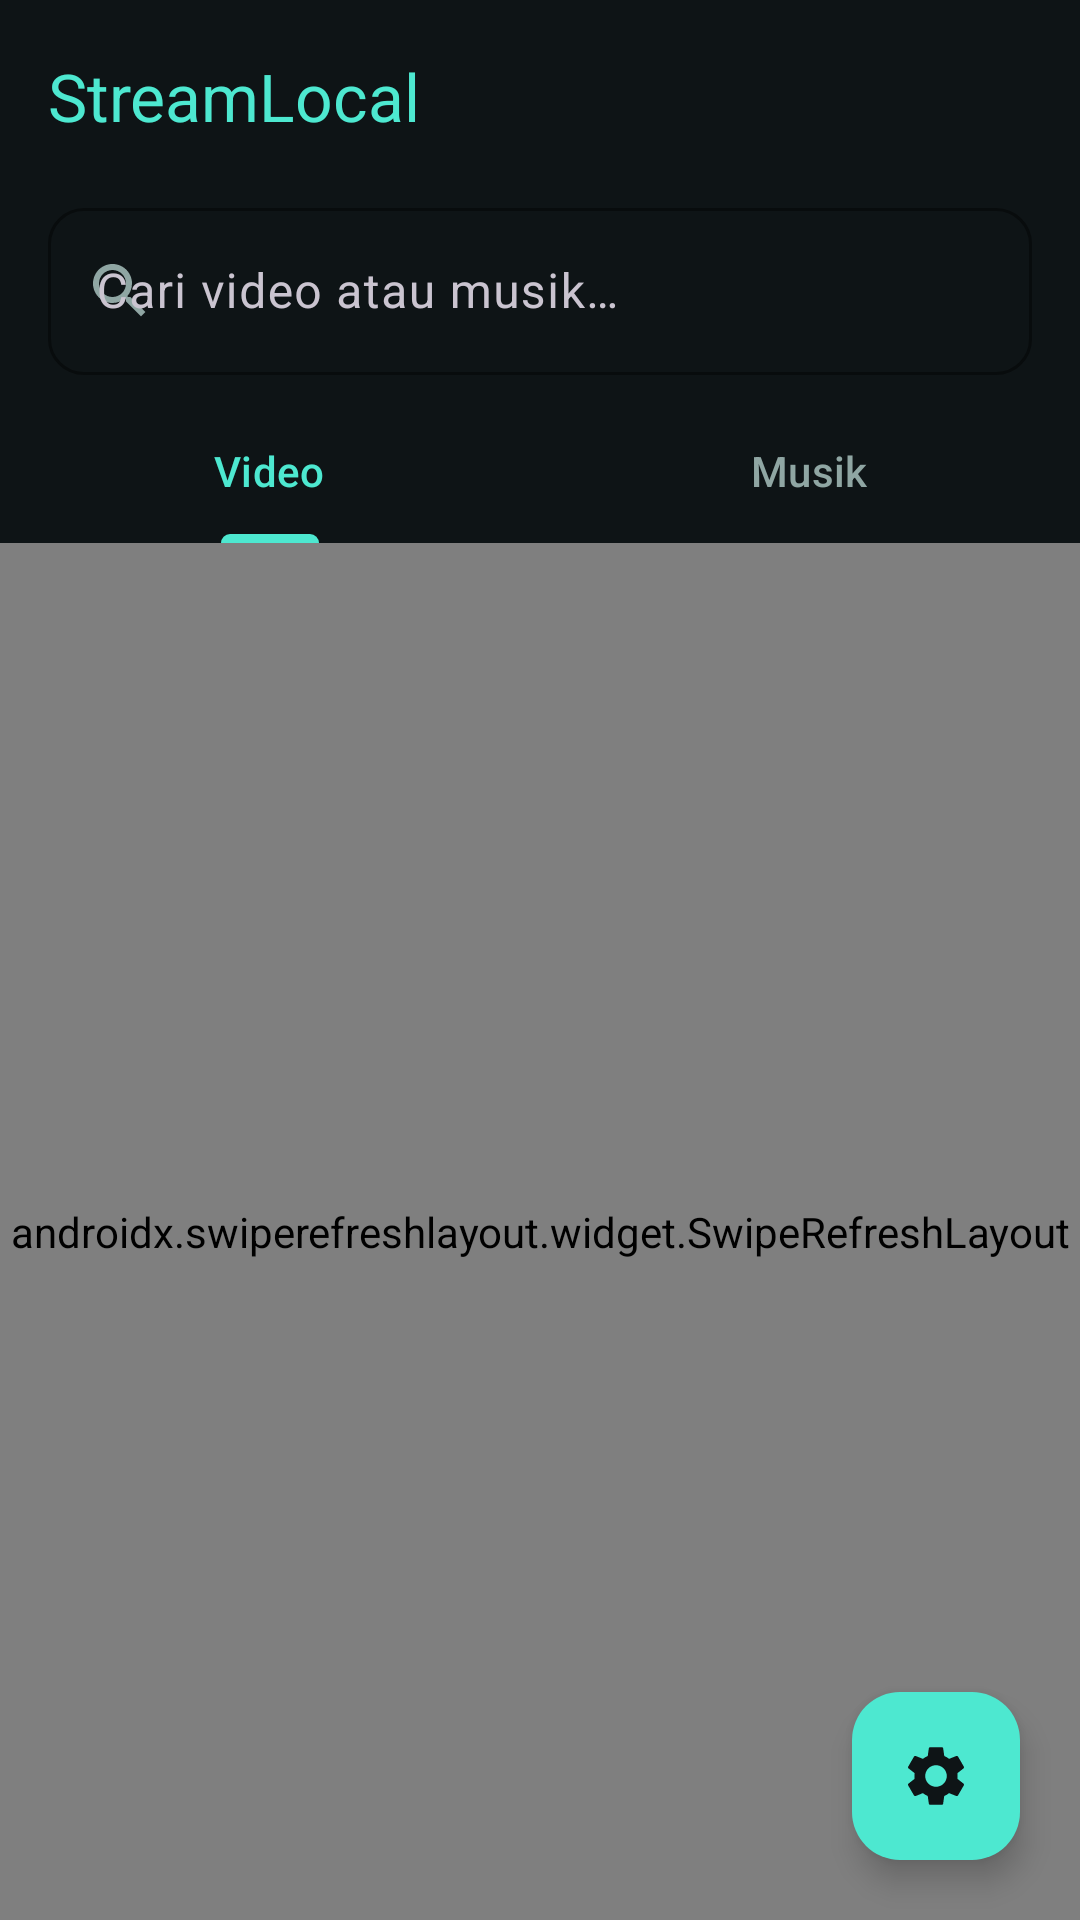

Layout XML and referenced resources for this Android screen:
<!-- AndroidManifest.xml: activity theme Theme.StreamLocal -->
<!-- res/layout/activity_main.xml -->
<?xml version="1.0" encoding="utf-8"?>
<androidx.coordinatorlayout.widget.CoordinatorLayout xmlns:android="http://schemas.android.com/apk/res/android"
    xmlns:app="http://schemas.android.com/apk/res-auto"
    xmlns:tools="http://schemas.android.com/tools"
    android:layout_width="match_parent"
    android:layout_height="match_parent"
    android:background="@color/background">

    <com.google.android.material.appbar.AppBarLayout
        android:layout_width="match_parent"
        android:layout_height="wrap_content"
        android:background="@color/background"
        app:elevation="0dp">

        <androidx.appcompat.widget.Toolbar
            android:id="@+id/toolbar"
            android:layout_width="match_parent"
            android:layout_height="?attr/actionBarSize"
            app:title="@string/app_name"
            app:titleTextColor="@color/accent" />

        <com.google.android.material.textfield.TextInputLayout
            style="@style/Widget.StreamLocal.EditText"
            android:layout_width="match_parent"
            android:layout_height="wrap_content"
            android:layout_marginStart="16dp"
            android:layout_marginEnd="16dp"
            android:layout_marginBottom="8dp"
            app:startIconDrawable="@drawable/ic_search"
            app:startIconTint="@color/text_secondary">

            <com.google.android.material.textfield.TextInputEditText
                android:id="@+id/editSearch"
                android:layout_width="match_parent"
                android:layout_height="wrap_content"
                android:hint="@string/hint_search"
                android:imeOptions="actionSearch"
                android:inputType="text"
                android:singleLine="true"
                android:textColor="@color/text_primary" />

        </com.google.android.material.textfield.TextInputLayout>

        <com.google.android.material.tabs.TabLayout
            android:id="@+id/tabLayout"
            android:layout_width="match_parent"
            android:layout_height="wrap_content"
            android:background="@color/background"
            app:tabIndicatorColor="@color/accent"
            app:tabSelectedTextColor="@color/accent"
            app:tabTextColor="@color/text_secondary">

            <com.google.android.material.tabs.TabItem
                android:layout_width="wrap_content"
                android:layout_height="wrap_content"
                android:text="@string/tab_video" />

            <com.google.android.material.tabs.TabItem
                android:layout_width="wrap_content"
                android:layout_height="wrap_content"
                android:text="@string/tab_music" />

        </com.google.android.material.tabs.TabLayout>

    </com.google.android.material.appbar.AppBarLayout>

    <androidx.swiperefreshlayout.widget.SwipeRefreshLayout
        android:id="@+id/swipeRefresh"
        android:layout_width="match_parent"
        android:layout_height="match_parent"
        app:layout_behavior="@string/appbar_scrolling_view_behavior">

        <FrameLayout
            android:layout_width="match_parent"
            android:layout_height="match_parent">

            <androidx.recyclerview.widget.RecyclerView
                android:id="@+id/recyclerResults"
                android:layout_width="match_parent"
                android:layout_height="match_parent"
                android:clipToPadding="false"
                android:paddingBottom="16dp"
                tools:listitem="@layout/item_search_result" />

            <TextView
                android:id="@+id/textEmpty"
                android:layout_width="wrap_content"
                android:layout_height="wrap_content"
                android:layout_gravity="center"
                android:text="@string/empty_search"
                android:textColor="@color/text_secondary"
                android:textSize="15sp" />

            <ProgressBar
                android:id="@+id/progressLoading"
                android:layout_width="wrap_content"
                android:layout_height="wrap_content"
                android:layout_gravity="center"
                android:indeterminateTint="@color/accent"
                android:visibility="gone" />

        </FrameLayout>
    </androidx.swiperefreshlayout.widget.SwipeRefreshLayout>

    <com.google.android.material.floatingactionbutton.FloatingActionButton
        android:id="@+id/fabSettings"
        android:layout_width="wrap_content"
        android:layout_height="wrap_content"
        android:layout_gravity="bottom|end"
        android:layout_margin="20dp"
        android:contentDescription="@string/action_settings"
        android:src="@drawable/ic_settings"
        app:backgroundTint="@color/accent"
        app:tint="@color/background" />

</androidx.coordinatorlayout.widget.CoordinatorLayout>
<!-- res/layout/item_search_result.xml (included above) -->
<?xml version="1.0" encoding="utf-8"?>
<LinearLayout xmlns:android="http://schemas.android.com/apk/res/android"
    android:layout_width="match_parent"
    android:layout_height="wrap_content"
    android:orientation="horizontal"
    android:gravity="center_vertical"
    android:paddingStart="16dp"
    android:paddingEnd="16dp"
    android:paddingTop="10dp"
    android:paddingBottom="10dp"
    android:background="?attr/selectableItemBackground"
    android:clickable="true"
    android:focusable="true">

    <androidx.cardview.widget.CardView
        android:layout_width="100dp"
        android:layout_height="60dp"
        app:cardCornerRadius="8dp"
        app:cardElevation="0dp"
        xmlns:app="http://schemas.android.com/apk/res-auto">

        <ImageView
            android:id="@+id/imageThumbnail"
            android:layout_width="match_parent"
            android:layout_height="match_parent"
            android:scaleType="centerCrop"
            android:src="@drawable/ic_thumbnail_placeholder" />

        <TextView
            android:id="@+id/textDuration"
            android:layout_width="wrap_content"
            android:layout_height="wrap_content"
            android:layout_gravity="bottom|end"
            android:background="#B0000000"
            android:paddingStart="4dp"
            android:paddingEnd="4dp"
            android:paddingTop="1dp"
            android:paddingBottom="1dp"
            android:textColor="@color/white"
            android:textSize="11sp"
            tools:text="27:15"
            xmlns:tools="http://schemas.android.com/tools" />

    </androidx.cardview.widget.CardView>

    <LinearLayout
        android:layout_width="0dp"
        android:layout_height="wrap_content"
        android:layout_weight="1"
        android:layout_marginStart="12dp"
        android:orientation="vertical">

        <TextView
            android:id="@+id/textTitle"
            android:layout_width="match_parent"
            android:layout_height="wrap_content"
            android:textColor="@color/text_primary"
            android:textSize="15sp"
            android:textStyle="bold"
            android:maxLines="2"
            android:ellipsize="end"
            tools:text="Judul video yang cukup panjang di sini"
            xmlns:tools="http://schemas.android.com/tools" />

        <TextView
            android:id="@+id/textSubtitle"
            android:layout_width="match_parent"
            android:layout_height="wrap_content"
            android:layout_marginTop="2dp"
            android:textColor="@color/text_secondary"
            android:textSize="13sp"
            android:maxLines="1"
            android:ellipsize="end"
            tools:text="Nama Uploader"
            xmlns:tools="http://schemas.android.com/tools" />

    </LinearLayout>

</LinearLayout>
<!-- resources referenced by this layout -->
<resources>
  <color name="accent">#4DE8D0</color>
  <color name="background">#0E1416</color>
  <color name="text_primary">#EAF2F1</color>
  <color name="text_secondary">#8FA6A3</color>
  <color name="white">#FFFFFF</color>
  <!-- drawable ic_search (drawable) -->
  <vector xmlns:android="http://schemas.android.com/apk/res/android"
      android:width="24dp" android:height="24dp" android:viewportWidth="24" android:viewportHeight="24" android:tint="@color/text_secondary">
      <path android:fillColor="@android:color/white" android:pathData="M15.5,14h-0.79l-0.28,-0.27C15.41,12.59 16,11.11 16,9.5 16,5.91 13.09,3 9.5,3S3,5.91 3,9.5 5.91,16 9.5,16c1.61,0 3.09,-0.59 4.23,-1.57l0.27,0.28v0.79l5,4.99L20.49,19l-4.99,-5zM9.5,14C7.01,14 5,11.99 5,9.5S7.01,5 9.5,5 14,7.01 14,9.5 11.99,14 9.5,14z"/>
  </vector>
  <!-- drawable ic_thumbnail_placeholder (drawable) -->
  <?xml version="1.0" encoding="utf-8"?>
  <vector xmlns:android="http://schemas.android.com/apk/res/android"
      android:width="24dp"
      android:height="24dp"
      android:viewportWidth="24"
      android:viewportHeight="24">
      <path
          android:fillColor="#243033"
          android:pathData="M0,0h24v24h-24z" />
      <path
          android:fillColor="#54635F"
          android:pathData="M12,3v10.55c-0.59,-0.34 -1.27,-0.55 -2,-0.55 -2.21,0 -4,1.79 -4,4s1.79,4 4,4 4,-1.79 4,-4L14,7h4L18,3h-6z" />
  </vector>
  <string name="action_settings">Pengaturan</string>
  <string name="app_name">StreamLocal</string>
  <string name="empty_search">Ketik sesuatu untuk mencari</string>
  <string name="hint_search">Cari video atau musik…</string>
  <string name="tab_music">Musik</string>
  <string name="tab_video">Video</string>
  <style name="Widget.StreamLocal.EditText" parent="Widget.Material3.TextInputLayout.OutlinedBox">
          <item name="boxStrokeColor">@color/accent</item>
          <item name="hintTextColor">@color/text_secondary</item>
          <item name="boxCornerRadiusTopStart">12dp</item>
          <item name="boxCornerRadiusTopEnd">12dp</item>
          <item name="boxCornerRadiusBottomStart">12dp</item>
          <item name="boxCornerRadiusBottomEnd">12dp</item>
      </style>
  <style name="Theme.StreamLocal" parent="Theme.Material3.Dark.NoActionBar">
          <item name="colorPrimary">@color/accent</item>
          <item name="colorOnPrimary">@color/background</item>
          <item name="colorSecondary">@color/accent_dim</item>
          <item name="colorSurface">@color/surface</item>
          <item name="colorOnSurface">@color/text_primary</item>
          <item name="android:colorBackground">@color/background</item>
          <item name="colorOnBackground">@color/text_primary</item>
          <item name="android:statusBarColor">@color/background</item>
          <item name="android:navigationBarColor">@color/background</item>
          <item name="android:windowLightStatusBar" tools:targetApi="m">false</item>
          <item name="materialAlertDialogTheme">@style/ThemeOverlay.StreamLocal.Dialog</item>
      </style>
  <color name="accent_dim">#2E8C7F</color>
  <color name="surface">#161F22</color>
  <style name="ThemeOverlay.StreamLocal.Dialog" parent="ThemeOverlay.Material3.Dialog">
          <item name="colorPrimary">@color/accent</item>
          <item name="colorSurface">@color/surface_raised</item>
          <item name="colorOnSurface">@color/text_primary</item>
      </style>
  <color name="surface_raised">#1E2A2E</color>
</resources>
